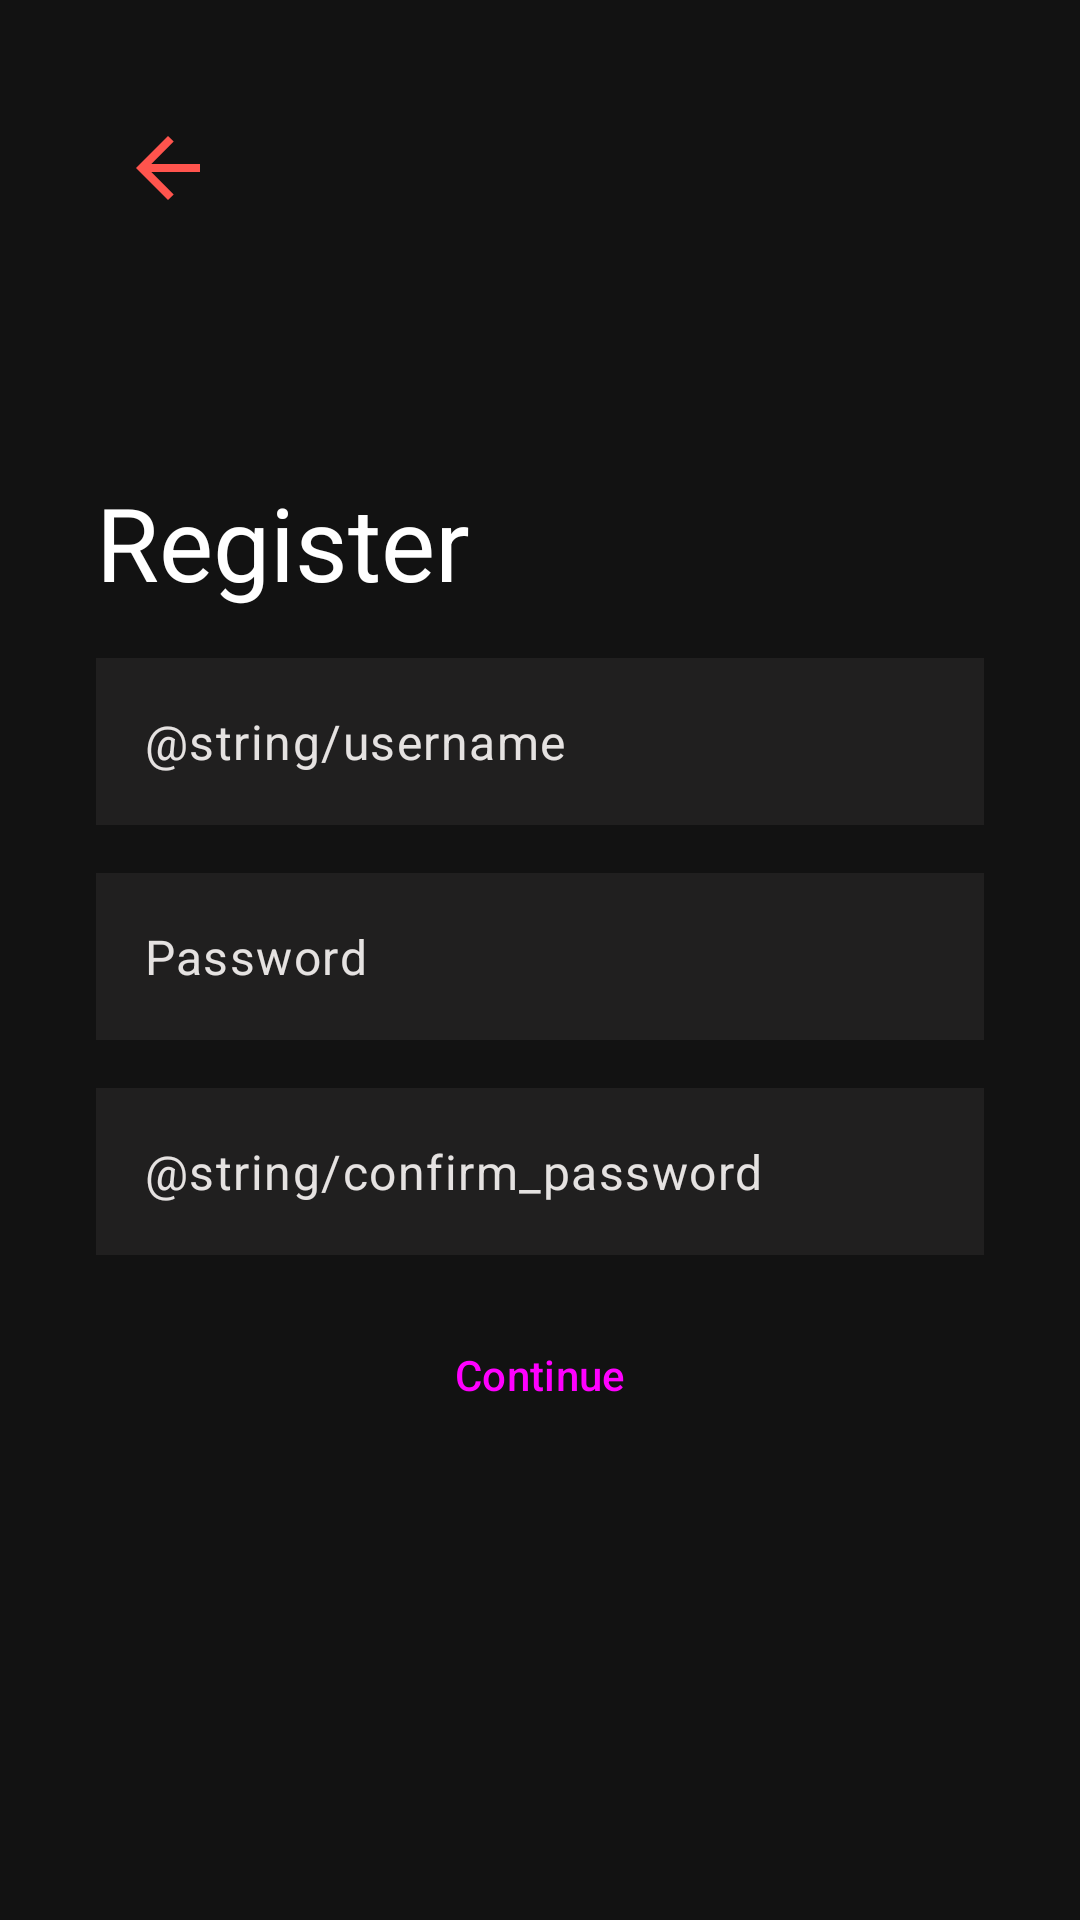

Layout XML and referenced resources for this Android screen:
<!-- AndroidManifest.xml: application theme Theme.StarWarsDatabank -->
<!-- res/layout/activity_register.xml -->
<?xml version="1.0" encoding="utf-8"?>
<androidx.constraintlayout.widget.ConstraintLayout xmlns:android="http://schemas.android.com/apk/res/android"
    xmlns:app="http://schemas.android.com/apk/res-auto"
    xmlns:tools="http://schemas.android.com/tools"
    android:id="@+id/layout_register"
    android:layout_width="match_parent"
    android:layout_height="match_parent"
    android:clipToPadding="false"
    android:paddingHorizontal="32dp"
    tools:context=".RegisterActivity">

    <ImageButton
        android:id="@+id/button_back"
        android:layout_width="48dp"
        android:layout_height="48dp"
        android:layout_marginTop="32dp"
        android:background="?android:attr/selectableItemBackground"
        android:contentDescription="@string/back"
        android:padding="8dp"
        android:scaleType="fitXY"
        android:src="@drawable/arrow_back"
        app:layout_constraintStart_toStartOf="parent"
        app:layout_constraintTop_toTopOf="parent"
        app:tint="@color/md_theme_primary" />

    <androidx.constraintlayout.widget.ConstraintLayout
        android:layout_width="match_parent"
        android:layout_height="wrap_content"
        app:layout_constraintBottom_toBottomOf="parent"
        app:layout_constraintEnd_toEndOf="parent"
        app:layout_constraintStart_toStartOf="parent"
        app:layout_constraintTop_toTopOf="parent">

        <TextView
            android:id="@+id/textView_register"
            android:layout_width="match_parent"
            android:layout_height="wrap_content"
            android:text="@string/register"
            android:textAppearance="@style/TextAppearance.AppCompat.Display1"
            android:textColor="@color/md_theme_onBackground"
            app:layout_constraintEnd_toEndOf="parent"
            app:layout_constraintStart_toStartOf="parent"
            app:layout_constraintTop_toTopOf="parent" />

        <EditText
            android:id="@+id/editText_username"
            style="@style/Theme.StarWarsDatabank.TextInputEditText"
            android:layout_width="match_parent"
            android:layout_height="wrap_content"
            android:layout_marginTop="16dp"
            android:autofillHints="username"
            android:hint="@string/username"
            android:inputType="text"
            app:layout_constraintStart_toStartOf="parent"
            app:layout_constraintTop_toBottomOf="@+id/textView_register"
            tools:ignore="VisualLintTextFieldSize" />

        <EditText
            android:id="@+id/editText_password"
            style="@style/Theme.StarWarsDatabank.TextInputEditText"
            android:layout_width="match_parent"
            android:layout_height="wrap_content"
            android:layout_marginTop="16dp"
            android:autofillHints="password"
            android:hint="@string/password"
            android:inputType="textPassword"
            app:layout_constraintStart_toStartOf="parent"
            app:layout_constraintTop_toBottomOf="@+id/editText_username"
            tools:ignore="VisualLintTextFieldSize" />

        <EditText
            android:id="@+id/editText_confirmPassword"
            style="@style/Theme.StarWarsDatabank.TextInputEditText"
            android:layout_width="match_parent"
            android:layout_height="wrap_content"
            android:layout_marginTop="16dp"
            android:autofillHints="password"
            android:hint="@string/confirm_password"
            android:inputType="textPassword"
            app:layout_constraintStart_toStartOf="parent"
            app:layout_constraintTop_toBottomOf="@+id/editText_password"
            tools:ignore="VisualLintTextFieldSize" />

        <Button
            android:id="@+id/button_register"
            style="@style/Widget.Material3.Button"
            android:layout_width="match_parent"
            android:layout_height="wrap_content"
            android:layout_marginTop="16dp"
            android:text="@string/_continue"
            app:layout_constraintStart_toStartOf="parent"
            app:layout_constraintTop_toBottomOf="@+id/editText_confirmPassword"
            tools:ignore="VisualLintButtonSize" />
    </androidx.constraintlayout.widget.ConstraintLayout>

</androidx.constraintlayout.widget.ConstraintLayout>
<!-- resources referenced by this layout -->
<resources>
  <color name="md_theme_onBackground">#FFFFFF</color>
  <color name="md_theme_primary">#FF544D</color>
  <!-- drawable arrow_back (drawable) -->
  <vector xmlns:android="http://schemas.android.com/apk/res/android"
      android:width="24dp"
      android:height="24dp"
      android:viewportWidth="960"
      android:viewportHeight="960">
      <path
          android:fillColor="@color/md_theme_onBackground"
          android:pathData="m313,520 l224,224 -57,56 -320,-320 320,-320 57,56 -224,224h487v80L313,520Z" />
  </vector>
  <string name="_continue">Continue</string>
  <string name="back">Back</string>
  <string name="password">Password</string>
  <string name="register">Register</string>
  <style name="Theme.StarWarsDatabank.TextInputEditText" parent="Widget.Material3.TextInputEditText.OutlinedBox">
          <item name="android:background">@color/md_theme_surfaceContainer</item>
          <item name="android:textColorHint">@color/md_theme_onSurface</item>
      </style>
  <color name="md_theme_surfaceContainer">#201F1F</color>
  <color name="md_theme_onSurface">#E5E2E1</color>
  <style name="Base.Theme.StarWarsDatabank" parent="Theme.Material3.DayNight.NoActionBar" />
  <color name="md_theme_onPrimary">#260001</color>
  <color name="md_theme_primaryContainer">#FF544D</color>
  <color name="md_theme_onPrimaryContainer">#260001</color>
  <color name="md_theme_secondary">#FFB3B3</color>
  <color name="md_theme_onSecondary">#680014</color>
  <color name="md_theme_secondaryContainer">#FF5260</color>
  <color name="md_theme_onSecondaryContainer">#49000B</color>
  <color name="md_theme_tertiary">#FFB3B3</color>
  <color name="md_theme_onTertiary">#680014</color>
  <color name="md_theme_tertiaryContainer">#FF5260</color>
  <color name="md_theme_onTertiaryContainer">#49000B</color>
  <color name="md_theme_error">#FFB4AB</color>
  <color name="md_theme_onError">#690005</color>
  <color name="md_theme_errorContainer">#93000A</color>
  <color name="md_theme_onErrorContainer">#FFDAD6</color>
  <color name="md_theme_background">#121212</color>
  <color name="md_theme_surface">#141313</color>
  <color name="md_theme_surfaceVariant">#444748</color>
  <color name="md_theme_onSurfaceVariant">#C4C7C7</color>
  <color name="md_theme_outline">#8E9192</color>
  <color name="md_theme_outlineVariant">#444748</color>
  <color name="md_theme_inverseSurface">#E5E2E1</color>
  <color name="md_theme_inverseOnSurface">#313030</color>
  <color name="md_theme_inversePrimary">#C00017</color>
  <color name="md_theme_primaryFixed">#FFDAD6</color>
  <color name="md_theme_onPrimaryFixed">#410003</color>
  <color name="md_theme_primaryFixedDim">#FFB3AC</color>
  <color name="md_theme_onPrimaryFixedVariant">#93000F</color>
  <color name="md_theme_secondaryFixed">#FFDAD9</color>
  <color name="md_theme_onSecondaryFixed">#400009</color>
  <color name="md_theme_secondaryFixedDim">#FFB3B3</color>
  <color name="md_theme_onSecondaryFixedVariant">#920021</color>
  <color name="md_theme_tertiaryFixed">#FFDAD9</color>
  <color name="md_theme_onTertiaryFixed">#400009</color>
  <color name="md_theme_tertiaryFixedDim">#FFB3B3</color>
  <color name="md_theme_onTertiaryFixedVariant">#920021</color>
  <color name="md_theme_surfaceDim">#141313</color>
  <color name="md_theme_surfaceBright">#3A3939</color>
  <color name="md_theme_surfaceContainerLowest">#0E0E0E</color>
  <color name="md_theme_surfaceContainerLow">#1C1B1B</color>
  <color name="md_theme_surfaceContainerHigh">#2A2A2A</color>
  <color name="md_theme_surfaceContainerHighest">#353434</color>
</resources>
